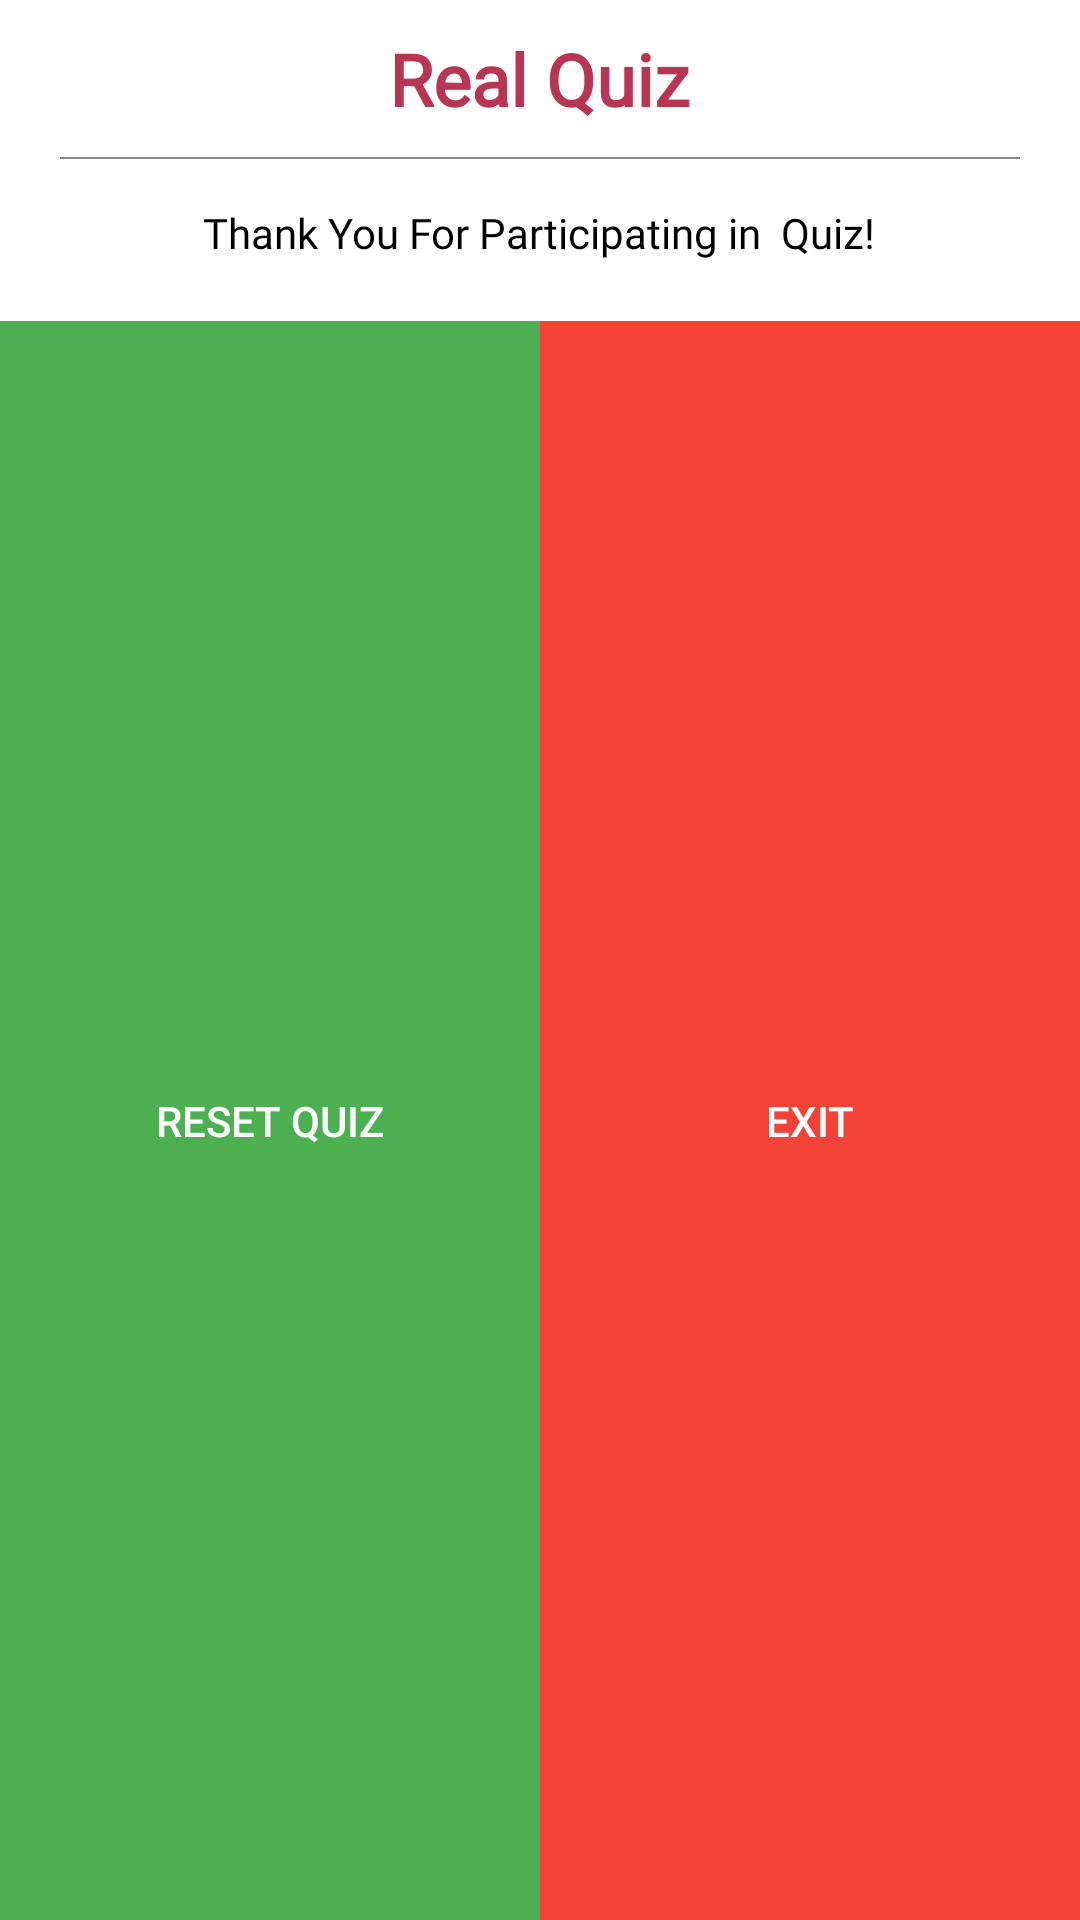

Here is an Android app screen rendered from its layout file. Give the layout XML and the strings, colors and styles it references.
<!-- AndroidManifest.xml: application theme Theme.RealQuiz -->
<!-- res/layout/dialog_thank_you.xml -->
<?xml version="1.0" encoding="utf-8"?>
<LinearLayout xmlns:android="http://schemas.android.com/apk/res/android"
    android:layout_width="match_parent"
    android:layout_height="wrap_content"
    android:orientation="vertical"
    android:gravity="center"
    android:background="@color/white"
    >

    <TextView
        android:layout_width="wrap_content"
        android:layout_height="wrap_content"
        android:layout_gravity="center_horizontal"
        android:text="@string/app_name"
        android:textSize="24sp"
        android:layout_margin="10dp"
        android:fontFamily="@font/poppins_medium"
        android:textColor="@color/purple_500"
        android:textStyle="bold" />
    <LinearLayout
        android:layout_width="match_parent"
        android:background="#75000000"
        android:layout_marginBottom="5dp"
        android:layout_marginHorizontal="20dp"
        android:layout_height="0.6dp"/>
    <TextView
        android:layout_width="wrap_content"
        android:textColor="@color/black"
        android:singleLine="true"
        android:layout_marginVertical="10dp"
        android:fontFamily="@font/poppins_medium"
        android:text="Thank You For Participating in  Quiz!"
        android:layout_height="wrap_content"/>
    <LinearLayout
        android:layout_width="match_parent"
        android:orientation="horizontal"
        android:layout_marginTop="10dp"
        android:layout_height="match_parent">
        <Button
            android:id="@+id/btnResetQuiz"
            android:layout_width="match_parent"
            android:text="Reset Quiz"
            android:layout_weight="1"
            android:textColor="@color/white"
            android:background="#4CAF50"
            android:layout_height="match_parent"/>
        <Button
            android:id="@+id/btnExit"
            android:layout_width="match_parent"
            android:text="Exit"
            android:layout_weight="1"
            android:textColor="@color/white"
            android:background="#F44336"
            android:layout_height="match_parent"/>
    </LinearLayout>
</LinearLayout>
<!-- resources referenced by this layout -->
<resources>
  <color name="black">#000000</color>
  <color name="purple_500">#B83553</color>
  <color name="white">#FFFFFFFF</color>
  <string name="app_name">Real Quiz</string>
  <style name="Theme.RealQuiz" parent="Theme.AppCompat.Light.NoActionBar">
          
          <item name="colorPrimary">@color/purple_500</item>
          <item name="colorPrimaryVariant">@color/purple_700</item>
          <item name="colorOnPrimary">@color/white</item>
          
          <item name="colorSecondary">@color/teal_200</item>
          <item name="colorSecondaryVariant">@color/teal_700</item>
          <item name="colorOnSecondary">@color/black</item>
          
          <item name="android:statusBarColor" tools:targetApi="l">?attr/colorPrimaryVariant</item>
          
      </style>
  <color name="purple_700">#D66528</color>
  <color name="teal_200">#D66528</color>
  <color name="teal_700">#D66528</color>
</resources>
